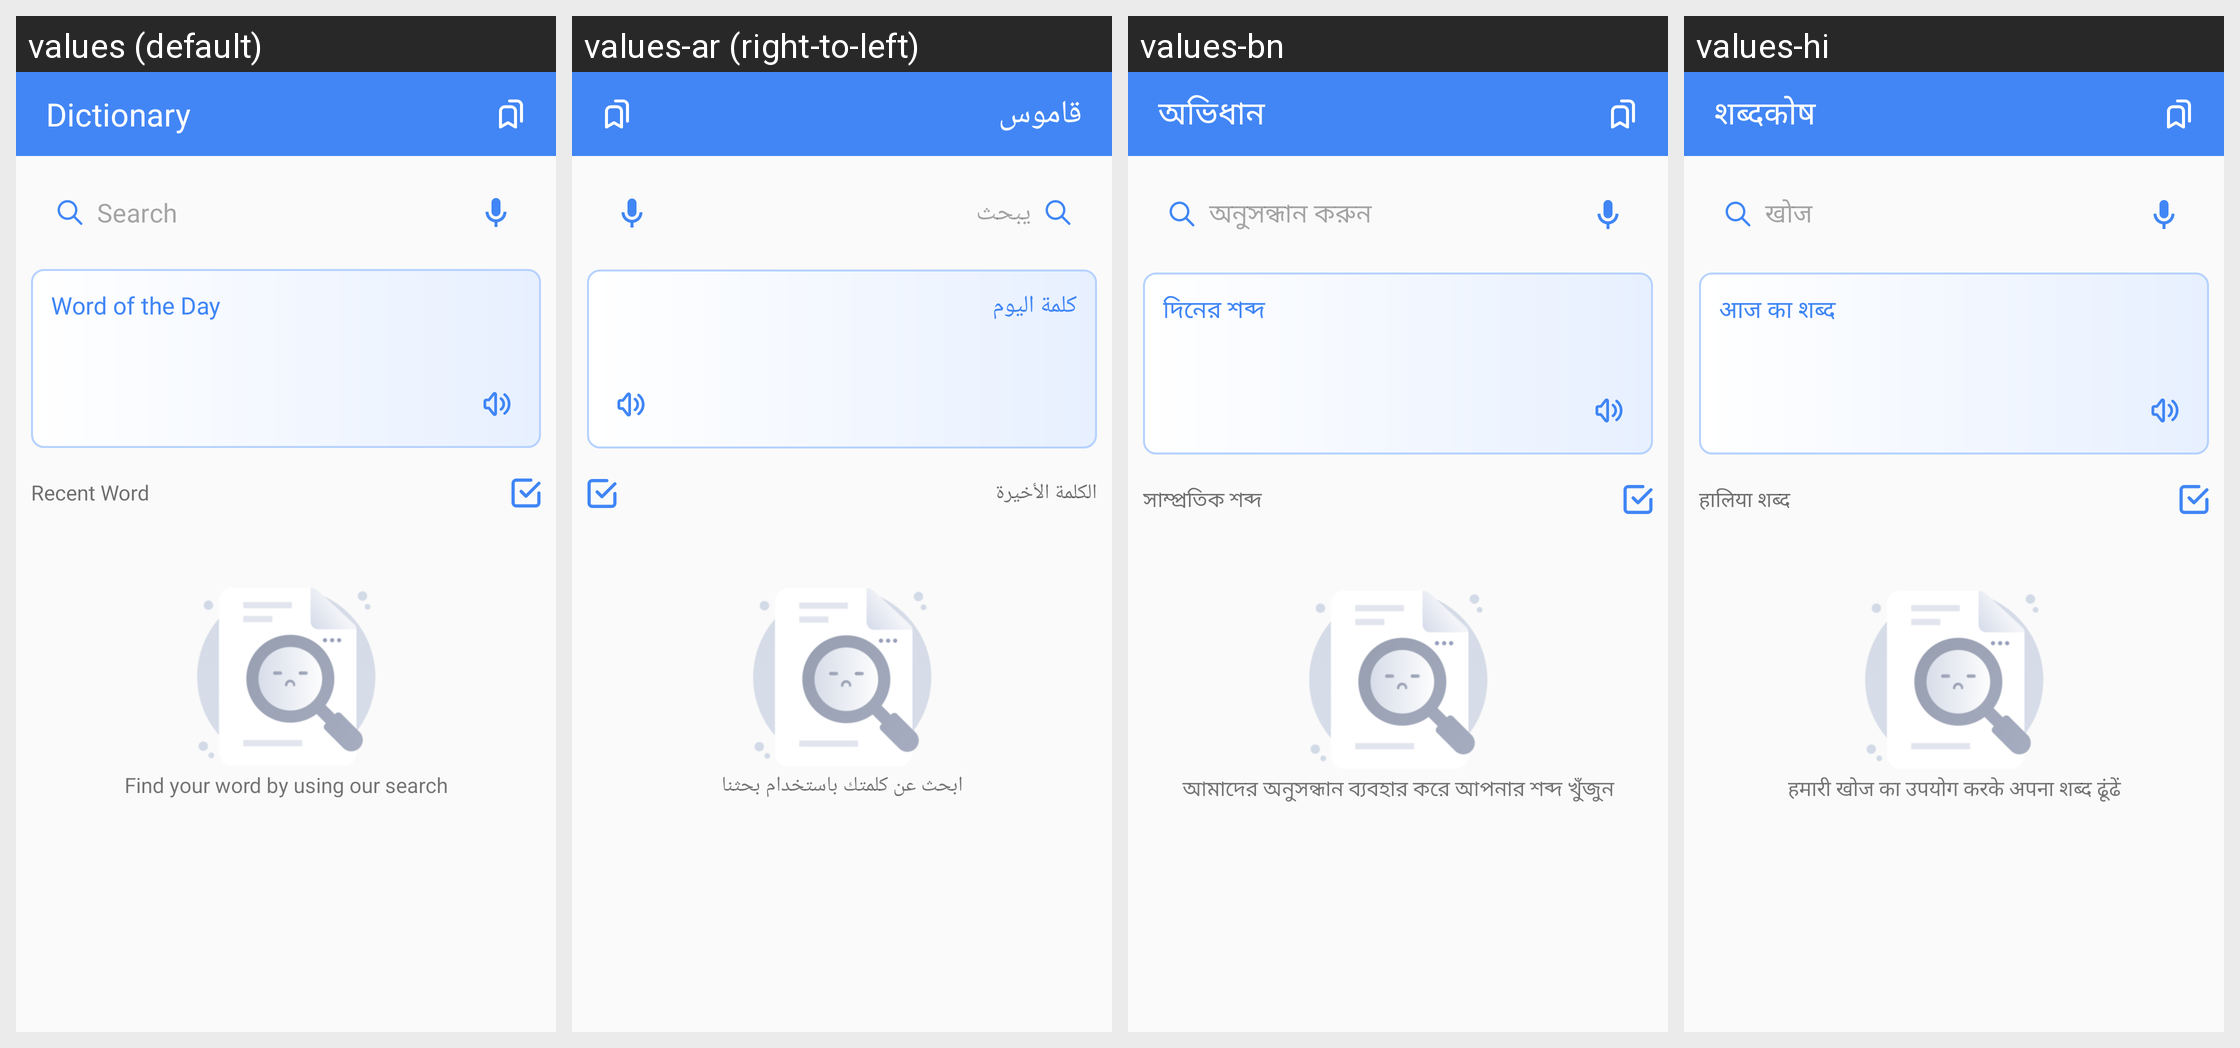

The Android screen above is rendered under several locales of the same app. Produce the string resources it draws, with the default and per-locale values.
Android screen res/layout/fragment_dictionary.xml rendered under 4 locales, left to right: values (default), values-ar (right-to-left), values-bn, values-hi. Device: Nexus 5 (rendered at 1080×1920; each locale shown at half size, 540×960, under a caption strip naming it); theme AppTheme.NoActionBar.
Other locales in the repository, not shown: values-af, values-cs, values-da, values-de, values-fil, values-fr, values-in, values-it, values-ja, values-ko, values-ms, values-nl, values-pt, values-zh.
Strings drawn on this screen, with the default value and each locale's value (text and hints the layout hard-codes, and strings that could not be matched under every locale, appear in the picture but are not listed):

dictionary
  values: Dictionary
  values-ar: قاموس
  values-bn: অভিধান
  values-hi: शब्दकोष

search
  values: Search
  values-ar: يبحث
  values-bn: অনুসন্ধান করুন
  values-hi: खोज

word_of_the_day
  values: Word of the Day
  values-ar: كلمة اليوم
  values-bn: দিনের শব্দ
  values-hi: आज का शब्द

recent_word
  values: Recent Word
  values-ar: الكلمة الأخيرة
  values-bn: সাম্প্রতিক শব্দ
  values-hi: हालिया शब्द

find_your_word_by_using_our_search
  values: Find your word by using our search
  values-ar: ابحث عن كلمتك باستخدام بحثنا
  values-bn: আমাদের অনুসন্ধান ব্যবহার করে আপনার শব্দ খুঁজুন
  values-hi: हमारी खोज का उपयोग करके अपना शब्द ढूंढें
